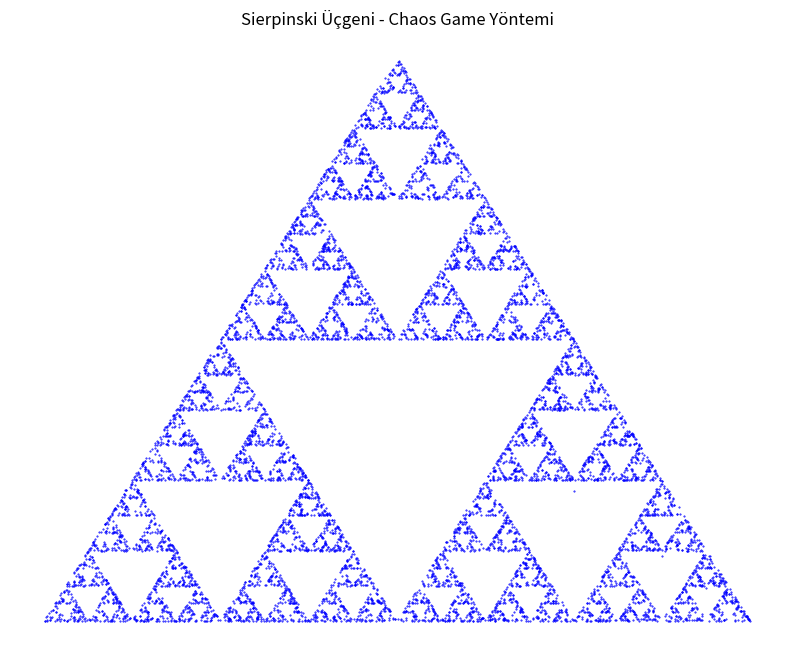

Python code for this plot:
import matplotlib.pyplot as plt
import random

iterasyon_sayisi = 10000  

# 1. Üçgenin Köşelerini Tanımla (x, y)
# Sol alt, Sağ alt ve Tepe noktası
koseler = [(0, 0), (10, 0), (5, 8.66)] 

# Başlangıç noktası (Üçgenin içinde rastgele bir yer)
x, y = 5, 4 

# Koordinatları saklamak için listeler
x_listesi = []
y_listesi = []

# Chaos Game Algoritması
for i in range(iterasyon_sayisi):
    # 1. Rastgele bir köşe seç
    secilen_kose = random.choice(koseler)
    
    # 2. Mevcut nokta ile o köşe arasındaki "orta noktaya" git
    # Formül: (Eski_X + Köşe_X) / 2
    x = (x + secilen_kose[0]) / 2
    y = (y + secilen_kose[1]) / 2
    
    # 3. Yeni noktayı kaydet
    x_listesi.append(x)
    y_listesi.append(y)

# Grafiği çizdirme
plt.figure(figsize=(10, 8))
plt.scatter(x_listesi, y_listesi, s=0.2, color='blue') 
plt.title("Sierpinski Üçgeni - Chaos Game Yöntemi")
plt.axis('off')
plt.show()